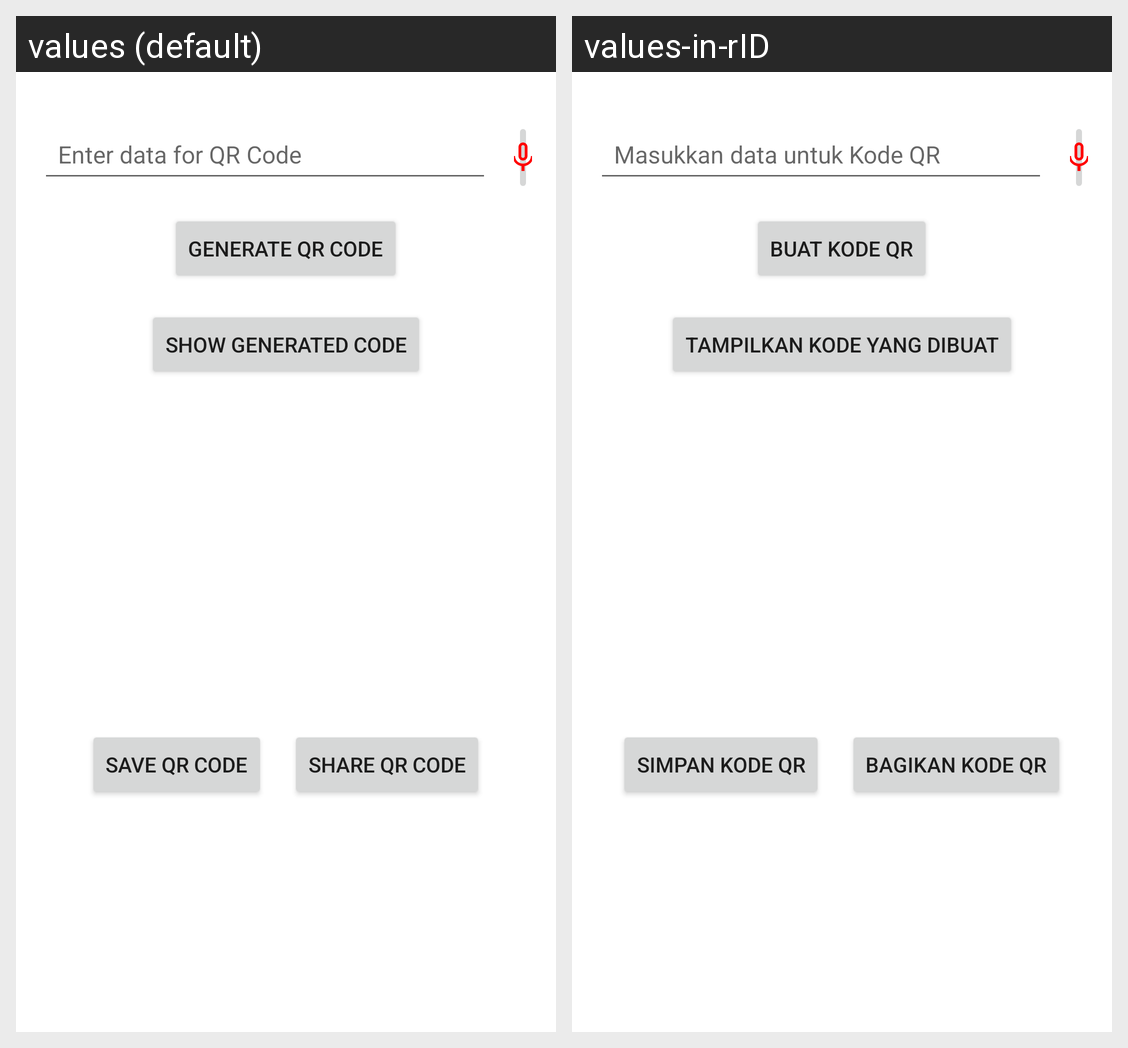

Locale-by-locale string values for the Android screen shown in this grid:
Android screen res/layout/activity_generate_code.xml rendered under 2 locales, left to right: values (default), values-in-rID. Device: Nexus 5 (rendered at 1080×1920; each locale shown at half size, 540×960, under a caption strip naming it); theme Theme.NewNaviku.
Strings drawn on this screen, with the default value and each locale's value (text and hints the layout hard-codes, and strings that could not be matched under every locale, appear in the picture but are not listed):

et_data
  values: Enter data for QR Code
  values-in-rID: Masukkan data untuk Kode QR

generate_qr_code
  values: Generate QR Code
  values-in-rID: Buat Kode QR

save_qr
  values: Save QR Code
  values-in-rID: Simpan Kode QR

share_qr
  values: Share QR Code
  values-in-rID: Bagikan Kode QR

show_qr
  values: Show Generated Code
  values-in-rID: Tampilkan Kode yang Dibuat
